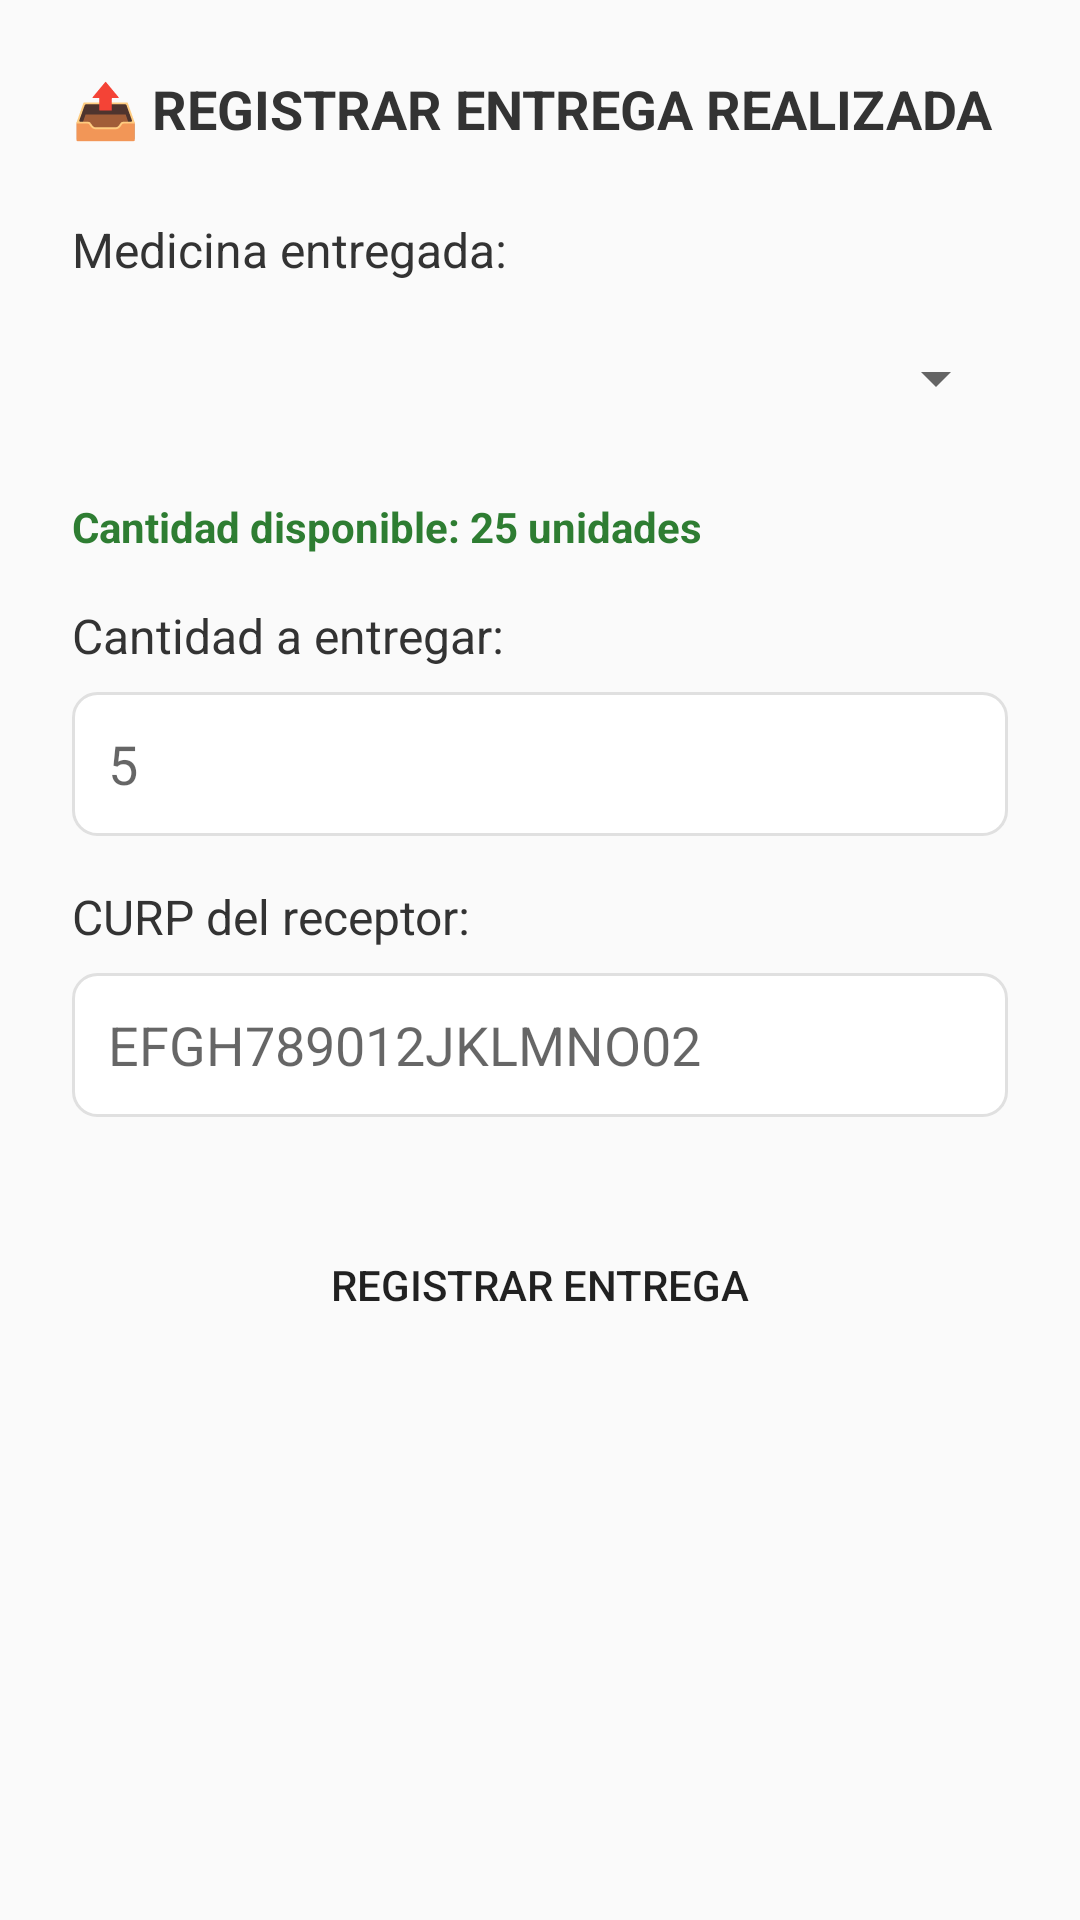

Reconstruct the res/layout file that produces this screen, plus the resources it refers to.
<!-- AndroidManifest.xml: application theme AppTheme -->
<!-- res/layout/fragment_org_register_delivery.xml -->
<?xml version="1.0" encoding="utf-8"?>
<ScrollView xmlns:android="http://schemas.android.com/apk/res/android"
    android:layout_width="match_parent"
    android:layout_height="match_parent"
    android:padding="24dp">

    <LinearLayout
        android:layout_width="match_parent"
        android:layout_height="wrap_content"
        android:orientation="vertical">

        <TextView
            android:layout_width="wrap_content"
            android:layout_height="wrap_content"
            android:text="📤 REGISTRAR ENTREGA REALIZADA"
            android:textSize="18sp"
            android:textStyle="bold"
            android:textColor="#333333"
            android:layout_marginBottom="24dp" />

        <TextView
            android:layout_width="wrap_content"
            android:layout_height="wrap_content"
            android:text="Medicina entregada:"
            android:textSize="16sp"
            android:textColor="#333333"
            android:layout_marginBottom="8dp" />

        <Spinner
            android:id="@+id/spinnerMedicina"
            android:layout_width="match_parent"
            android:layout_height="48dp"
            android:layout_marginBottom="16dp" />

        <TextView
            android:id="@+id/tvCantidadDisponible"
            android:layout_width="wrap_content"
            android:layout_height="wrap_content"
            android:text="Cantidad disponible: 25 unidades"
            android:textSize="14sp"
            android:textColor="#2E7D32"
            android:textStyle="bold"
            android:layout_marginBottom="16dp" />

        <TextView
            android:layout_width="wrap_content"
            android:layout_height="wrap_content"
            android:text="Cantidad a entregar:"
            android:textSize="16sp"
            android:textColor="#333333"
            android:layout_marginBottom="8dp" />

        <EditText
            android:id="@+id/etCantidadEntregar"
            android:layout_width="match_parent"
            android:layout_height="48dp"
            android:hint="5"
            android:inputType="number"
            android:padding="12dp"
            android:background="@drawable/edittext_background"
            android:layout_marginBottom="16dp" />

        <TextView
            android:layout_width="wrap_content"
            android:layout_height="wrap_content"
            android:text="CURP del receptor:"
            android:textSize="16sp"
            android:textColor="#333333"
            android:layout_marginBottom="8dp" />

        <EditText
            android:id="@+id/etCurpReceptor"
            android:layout_width="match_parent"
            android:layout_height="48dp"
            android:hint="EFGH789012JKLMNO02"
            android:inputType="textCapCharacters"
            android:maxLength="18"
            android:padding="12dp"
            android:background="@drawable/edittext_background"
            android:layout_marginBottom="32dp" />

        <Button
            android:id="@+id/btnRegistrarEntrega"
            android:layout_width="match_parent"
            android:layout_height="48dp"
            android:text="REGISTRAR ENTREGA"
            android:background="@drawable/button_primary"
            android:layout_marginBottom="16dp" />

        <TextView
            android:id="@+id/tvNuevoStock"
            android:layout_width="wrap_content"
            android:layout_height="wrap_content"
            android:text="✅ Nuevo stock: 20 unidades"
            android:textSize="14sp"
            android:textColor="#2E7D32"
            android:textStyle="bold"
            android:visibility="gone" />

    </LinearLayout>

</ScrollView>
<!-- resources referenced by this layout -->
<resources>
  <!-- drawable edittext_background (drawable) -->
  <?xml version="1.0" encoding="utf-8"?>
  <shape xmlns:android="http://schemas.android.com/apk/res/android">
      <solid android:color="#FFFFFF" />
      <stroke 
          android:width="1dp" 
          android:color="#E0E0E0" />
      <corners android:radius="8dp" />
  </shape>
  <style name="AppTheme" parent="Theme.AppCompat.Light.NoActionBar">
          <item name="colorPrimary">#2E7D32</item>
          <item name="colorPrimaryDark">#1B5E20</item>
          <item name="colorAccent">#F57C00</item>
      </style>
</resources>
